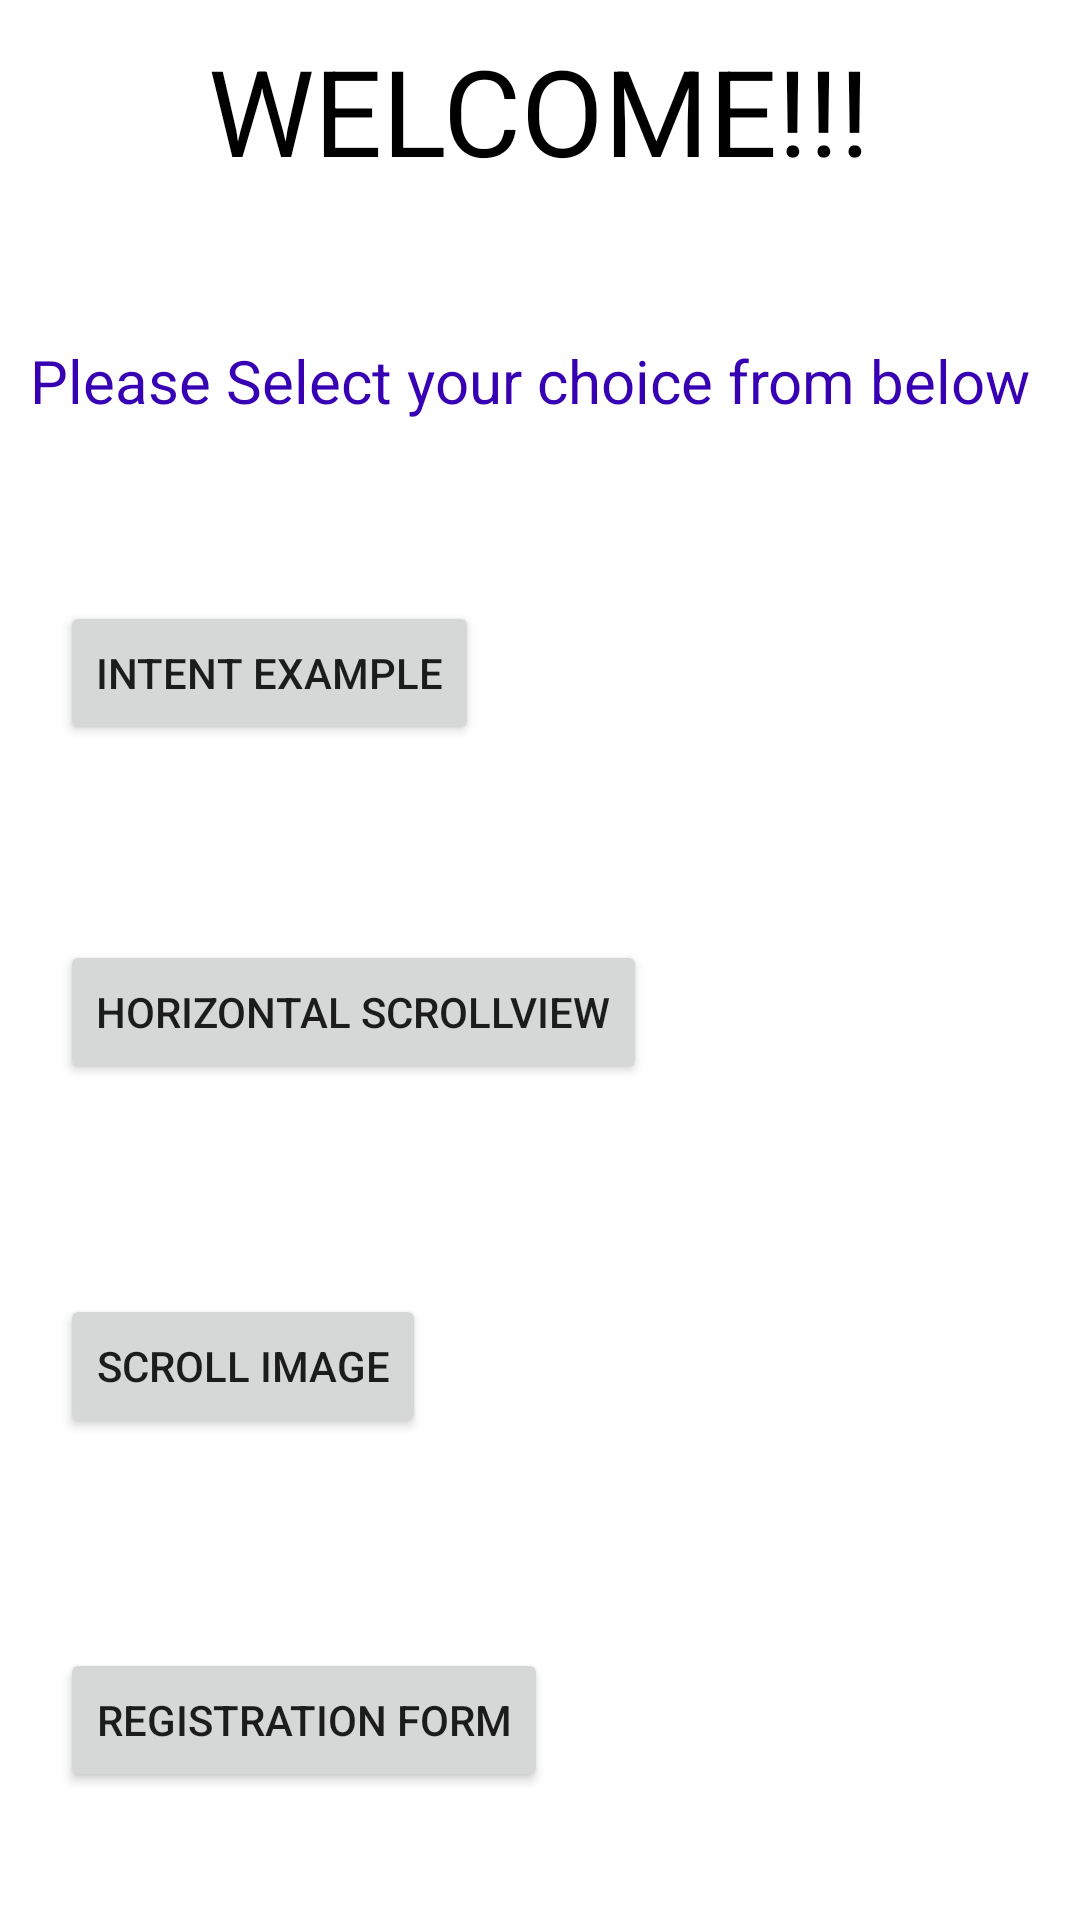

This screen was rendered from an Android layout file. Write that file and the resources it references.
<!-- AndroidManifest.xml: application theme Theme.AssignmetOne -->
<!-- res/layout/activity_main.xml -->
<?xml version="1.0" encoding="utf-8"?>
<LinearLayout
    xmlns:android="http://schemas.android.com/apk/res/android"
    xmlns:app="http://schemas.android.com/apk/res-auto"
    xmlns:tools="http://schemas.android.com/tools"
    android:layout_width="match_parent"
    android:layout_height="match_parent"
    android:orientation="vertical"
    tools:context=".MainActivity">

    <TextView
        android:layout_width="wrap_content"
        android:layout_height="wrap_content"
        android:text="WELCOME!!!"
        android:textSize="40sp"
        android:layout_marginTop="10dp"
        android:textColor="@color/black"
        android:layout_gravity="center"
         />
    <TextView
        android:layout_width="match_parent"
        android:layout_height="wrap_content"
        android:text="Please Select your choice from below"
        android:textSize="20sp"
        android:textColor="@color/purple_700"
        android:layout_marginTop="50dp"
        android:layout_marginRight="10dp"
        android:layout_marginLeft="10dp">

    </TextView>

    <Button
        android:id="@+id/btnone"
        android:layout_width="wrap_content"
        android:layout_height="wrap_content"
        android:layout_marginTop="60dp"
        android:layout_marginLeft="20dp"
        android:text="Intent Example">

    </Button>
    <Button
        android:id="@+id/btntwo"
        android:layout_width="wrap_content"
        android:layout_height="wrap_content"
        android:layout_marginTop="65dp"
        android:layout_marginLeft="20dp"
        android:text="Horizontal scrollView">

    </Button>
    <Button
        android:id="@+id/btnthree"
        android:layout_width="wrap_content"
        android:layout_height="wrap_content"
        android:layout_marginTop="70dp"
        android:layout_marginLeft="20dp"
        android:text="Scroll Image">

    </Button>
    <Button
        android:id="@+id/btnfour"
        android:layout_width="wrap_content"
        android:layout_height="wrap_content"
        android:layout_marginTop="70dp"
        android:layout_marginLeft="20dp"
        android:text="Registration form">

    </Button>



</LinearLayout>
<!-- resources referenced by this layout -->
<resources>
  <style name="Theme.AssignmetOne" parent="Theme.MaterialComponents.DayNight.DarkActionBar">
          
          <item name="colorPrimary">@color/purple_500</item>
          <item name="colorPrimaryVariant">@color/purple_700</item>
          <item name="colorOnPrimary">@color/white</item>
          
          <item name="colorSecondary">@color/teal_200</item>
          <item name="colorSecondaryVariant">@color/teal_700</item>
          <item name="colorOnSecondary">@color/black</item>
          
          <item name="android:statusBarColor" tools:targetApi="l">?attr/colorPrimaryVariant</item>
          
      </style>
  <!-- not gathered from this repository: default colours our renderer supplied (Android Studio template values) -->
  <color name="purple_500">#FF6200EE</color>
  <color name="purple_700">#FF3700B3</color>
  <color name="teal_200">#FF03DAC5</color>
  <color name="teal_700">#FF018786</color>
  <color name="black">#FF000000</color>
  <color name="white">#FFFFFFFF</color>
</resources>
